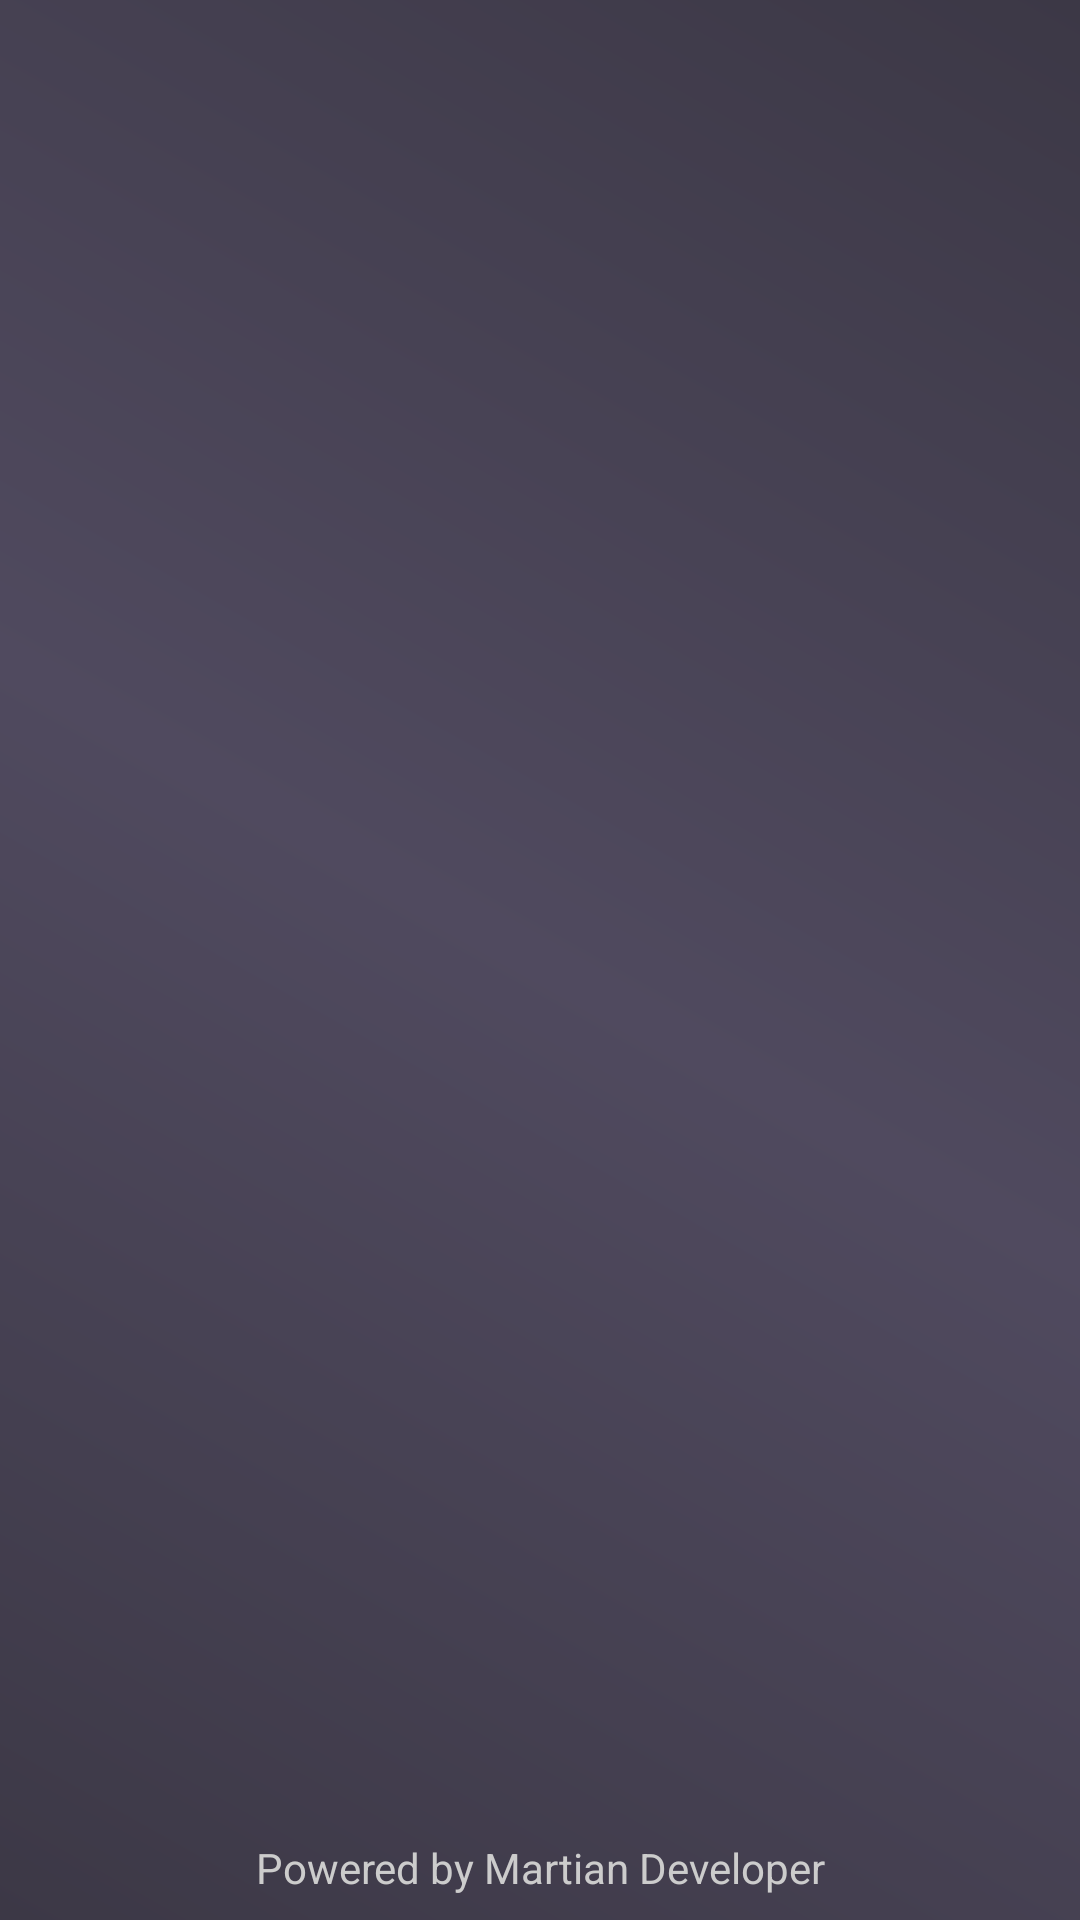

Here is an Android app screen rendered from its layout file. Give the layout XML and the strings, colors and styles it references.
<!-- AndroidManifest.xml: activity theme AppTheme -->
<!-- res/layout/activity_main.xml -->
<?xml version="1.0" encoding="utf-8"?>
<androidx.constraintlayout.widget.ConstraintLayout xmlns:android="http://schemas.android.com/apk/res/android"
    xmlns:app="http://schemas.android.com/apk/res-auto"
    xmlns:tools="http://schemas.android.com/tools"
    android:layout_width="match_parent"
    android:layout_height="match_parent"
    android:background="@drawable/splash_background"
    tools:context=".activities.MainActivity">

    <ImageView
        android:id="@+id/activity_main_mainIV"
        android:layout_width="160dp"
        android:layout_height="160dp"
        android:contentDescription="@string/app_name"
        app:layout_constraintBottom_toTopOf="@+id/activity_main_mainTV"
        app:layout_constraintEnd_toEndOf="parent"
        app:layout_constraintStart_toStartOf="parent"
        app:layout_constraintTop_toTopOf="parent" />

    <com.google.android.material.textview.MaterialTextView
        android:id="@+id/activity_main_mainTV"
        android:layout_width="wrap_content"
        android:layout_height="wrap_content"
        android:layout_marginStart="8dp"
        android:layout_marginEnd="8dp"
        android:layout_marginBottom="8dp"
        android:text="@string/powered_by"
        android:textColor="@color/colorThree"
        app:layout_constraintBottom_toBottomOf="parent"
        app:layout_constraintEnd_toEndOf="parent"
        app:layout_constraintStart_toStartOf="parent" />

</androidx.constraintlayout.widget.ConstraintLayout>
<!-- resources referenced by this layout -->
<resources>
  <color name="colorThree">#CCCCCC</color>
  <!-- drawable splash_background (drawable) -->
  <?xml version="1.0" encoding="utf-8"?>
  <shape xmlns:android="http://schemas.android.com/apk/res/android"
      android:shape="rectangle">
  
      <gradient
          android:angle="45"
          android:centerColor="@color/colorPrimary"
          android:endColor="@color/colorPrimaryDark"
          android:startColor="@color/colorPrimaryDark" />
  
  </shape>
  <string name="app_name">Word Pool</string>
  <string name="powered_by">Powered by Martian Developer</string>
  <style name="AppTheme" parent="Theme.MaterialComponents.DayNight.NoActionBar">
          
          <item name="colorPrimary">@color/colorPrimary</item>
          <item name="colorPrimaryDark">@color/colorPrimaryDark</item>
          <item name="colorAccent">@color/colorAccent</item>
          <item name="fontFamily">@font/amaranth</item>
      </style>
  <color name="colorPrimary">#504A5F</color>
  <color name="colorPrimaryDark">#3C3846</color>
  <color name="colorAccent">#F89E61</color>
</resources>
